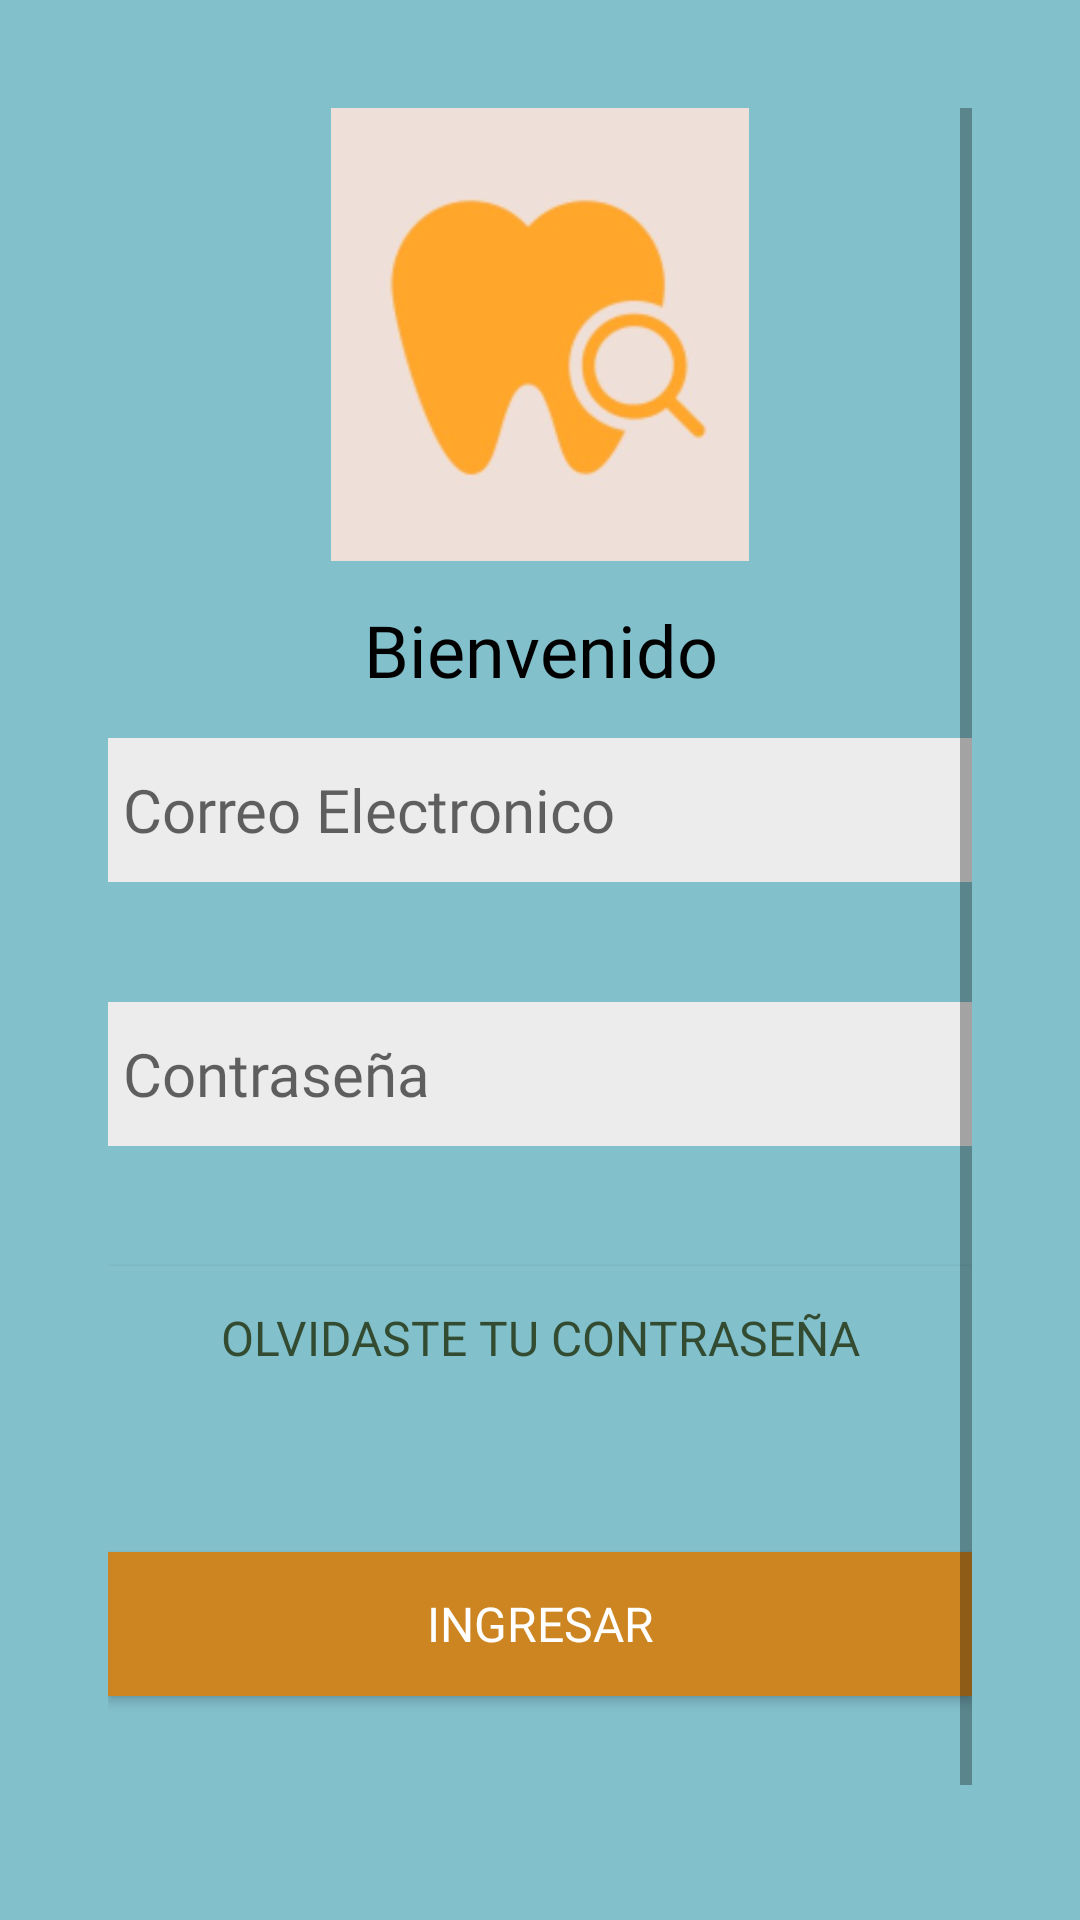

The Android layout XML behind this screen, and the referenced resources:
<!-- AndroidManifest.xml: application theme Theme.DienteSabio -->
<!-- res/layout/activity_ingresar.xml -->
<?xml version="1.0" encoding="utf-8"?>
<LinearLayout xmlns:android="http://schemas.android.com/apk/res/android"
    xmlns:app="http://schemas.android.com/apk/res-auto"
    xmlns:tools="http://schemas.android.com/tools"
    android:layout_width="match_parent"
    android:layout_height="match_parent"
    android:background="@color/azul_fondo_inicio"
    android:orientation="vertical"
    android:padding="36dp"
    tools:context=".Ingresar">

    <ScrollView
        android:layout_width="match_parent"
        android:layout_height="match_parent"
        android:layout_weight="1" >

        <LinearLayout
            android:layout_width="match_parent"
            android:layout_height="match_parent"
            android:background="@color/azul_fondo_inicio"
            android:orientation="vertical">

            <LinearLayout
                android:layout_width="match_parent"
                android:layout_height="match_parent"
                android:layout_weight="2"
                android:gravity="center|end"
                android:orientation="vertical">

                <ImageView
                    android:id="@+id/ig_usuario"
                    android:layout_width="match_parent"
                    android:layout_height="151dp"
                    android:contentDescription="@string/busquedad"
                    app:srcCompat="@drawable/ds2" />

                <TextView
                    android:id="@+id/tv_bienvenida"
                    style="@style/txt_titol"
                    android:layout_width="match_parent"
                    android:layout_height="59dp"
                    android:gravity="center"
                    android:text="@string/bienvenido" />


            </LinearLayout>

            <LinearLayout
                android:layout_width="match_parent"
                android:layout_height="match_parent"
                android:layout_weight="2"
                android:gravity="left"
                android:orientation="vertical">


                <EditText
                    android:id="@+id/et_email"
                    style="@style/txt_formulario"
                    android:layout_width="match_parent"
                    android:layout_height="48dp"
                    android:autofillHints=""
                    android:background="@color/crema_rellenar"
                    android:ems="10"
                    android:hint="@string/email"
                    android:inputType="text"
                    android:padding="5dp"
                    tools:ignore="DuplicateSpeakableTextCheck" />

                <Space
                    android:layout_width="match_parent"
                    android:layout_height="40dp" />

                <EditText
                    android:id="@+id/et_contra"
                    style="@style/txt_formulario"
                    android:layout_width="match_parent"
                    android:layout_height="48dp"
                    android:autofillHints=""
                    android:background="@color/crema_rellenar"
                    android:ems="10"
                    android:hint="@string/contraseña"
                    android:inputType="textPassword"
                    android:padding="5dp"
                    tools:ignore="DuplicateSpeakableTextCheck" />

                <Space
                    android:layout_width="match_parent"
                    android:layout_height="40dp" />

                <Button
                    android:id="@+id/btn_olvidocontra"
                    style="@style/txt_extra"
                    android:layout_width="match_parent"
                    android:layout_height="wrap_content"
                    android:background="@color/azul_fondo_inicio"
                    android:gravity="center"
                    android:onClick="olvido_contra"
                    android:text="@string/olvido_contra" />


            </LinearLayout>

            <LinearLayout
                android:layout_width="match_parent"
                android:layout_height="143dp"
                android:layout_weight="2.5"
                android:gravity="center"
                android:orientation="vertical">

                <Button
                    android:id="@+id/btn_ingresar"
                    style="@style/txt_boton_amarillo"
                    android:layout_width="match_parent"
                    android:layout_height="wrap_content"
                    android:background="@color/naranja_boton"
                    android:gravity="center"
                    android:onClick="inicio"
                    android:text="@string/ingresar" />


            </LinearLayout>

        </LinearLayout>
    </ScrollView>

</LinearLayout>
<!-- resources referenced by this layout -->
<resources>
  <color name="azul_fondo_inicio">#82C0CC</color>
  <color name="crema_rellenar">#EDECEC</color>
  <color name="naranja_boton">#CD8521</color>
  <!-- drawable ds2: jpg bitmap (drawable, 10648 bytes) -->
  <string name="bienvenido">Bienvenido</string>
  <string name="busquedad">imagen </string>
  <string name="email">Correo Electronico</string>
  <string name="ingresar">Ingresar</string>
  <string name="olvido_contra">Olvidaste tu contraseña</string>
  <style name="txt_boton_amarillo" parent="TextAppearance.AppCompat">
          <item name="android:textColor">@color/blanco_fondo</item>
          <item name="android:fontFamily">@font/inter_bold</item>
          <item name="android:textSize">16sp</item>
      </style>
  <style name="txt_extra" parent="TextAppearance.AppCompat">
          <item name="android:textColor">@color/verde_letra</item>
          <item name="android:fontFamily">@font/inter_medium</item>
          <item name="android:textSize">16sp</item>
      </style>
  <style name="txt_formulario" parent="TextAppearance.AppCompat">
          <item name="android:textColor">@color/negro_letra</item>
          <item name="android:fontFamily">@font/inter_medium</item>
          <item name="android:textSize">20sp</item>
      </style>
  <style name="txt_titol" parent="TextAppearance.AppCompat">
          <item name="android:textColor">@color/negro_letra</item>
          <item name="android:fontFamily">@font/inter_bold</item>
          <item name="android:textSize">24sp</item>
      </style>
  <style name="Theme.DienteSabio" parent="Theme.AppCompat.Light.DarkActionBar">
          <item name="colorPrimary">@color/azul_fondo_inicio</item>
          <item name="colorPrimaryVariant"> @color/azul_barra</item>
          <item name="colorTertiary">@color/blanco_fondo</item>
          
           <item name="colorSecondary"> @color/crema_rellenar</item>
          <item name="colorSecondaryVariant">@color/crema_fondo</item>
          
          <item name="colorBackgroundFloating"> @color/naranja_boton</item>
          <item name="colorButtonNormal">@color/azul_boton</item>
           
          <item name="colorOnPrimary">@color/negro_letra</item>
          <item name="colorOnSecondary">@color/verde_letra</item>
           <item name="colorOnTertiary">@color/gris_rellenar</item>
      </style>
  <color name="blanco_fondo">#FFFFFFFF</color>
  <color name="verde_letra">#334C31</color>
  <color name="negro_letra">#000000</color>
  <color name="azul_barra">#16697A</color>
  <color name="crema_fondo">#EDE7E3</color>
  <color name="azul_boton">#489FB5</color>
  <color name="gris_rellenar">#757575</color>
</resources>
